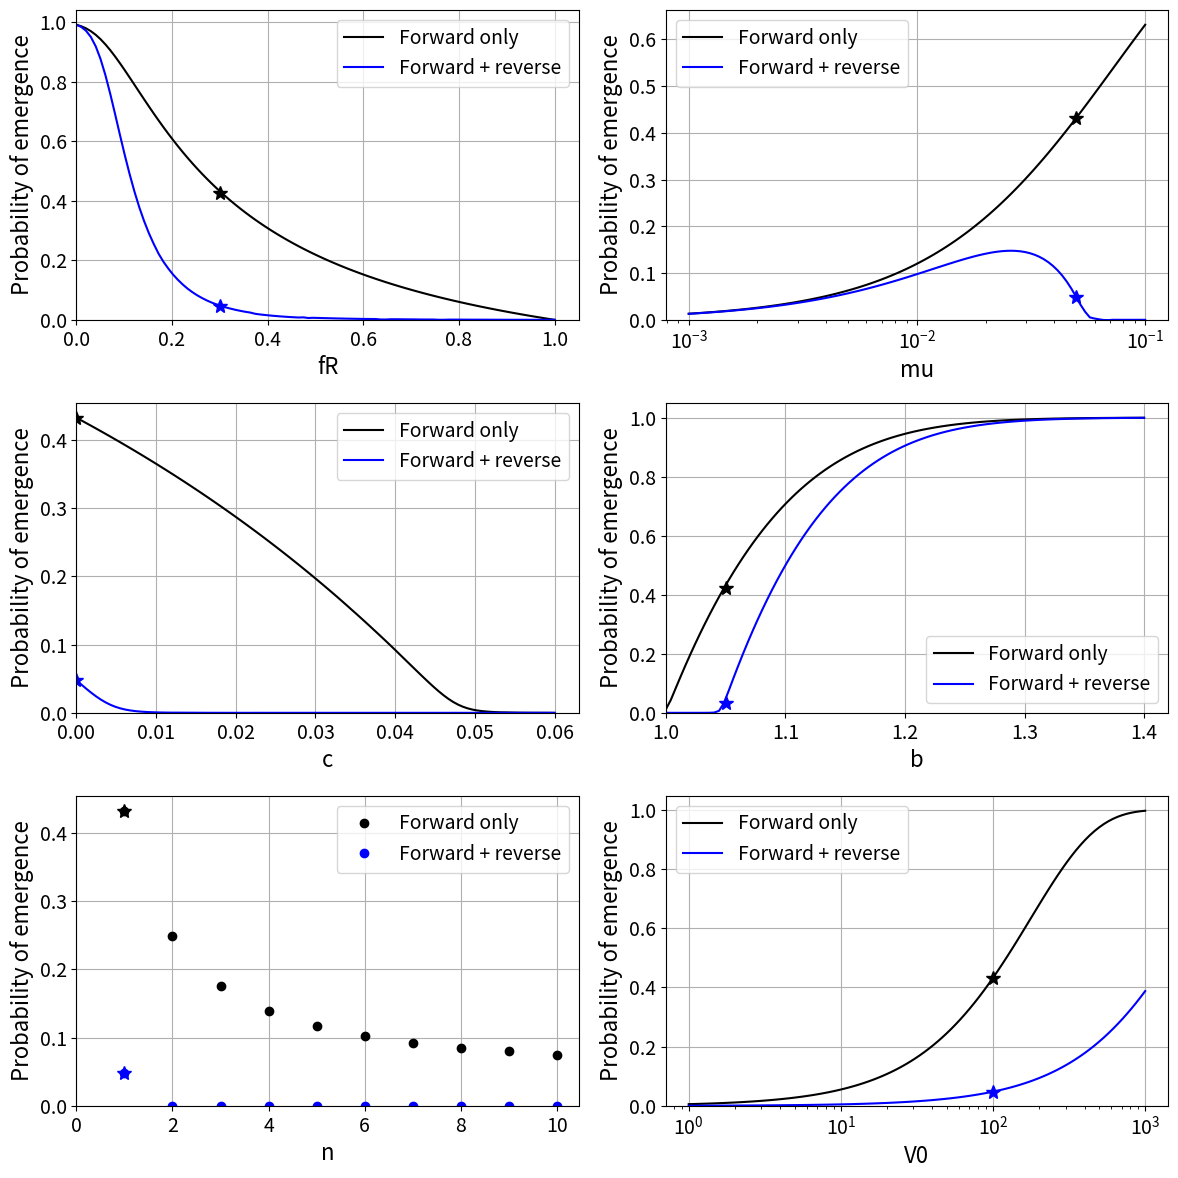

Write Python code to recreate this figure.
'''
Sensitivity analysis: 
Probability of emergence as a function of parameters. 

This script run an ODE model with and without mutations to simulate the probability of emergence. 
it return a 3x3 plot with a subplot for each tested parameters. 
 
'''

import numpy as np
import matplotlib.pyplot as plt
from scipy.stats import binom
from scipy.integrate import solve_ivp

# Plot font size

plt.rcParams.update({
    "font.size": 14,       # default text size
    "axes.titlesize": 16,  # axes title
    "axes.labelsize": 16,  # x and y labels
    "xtick.labelsize": 14, # x tick labels
    "ytick.labelsize": 14, # y tick labels
    "legend.fontsize": 14  # legend
})

# --- Reference/default parameters ---
nRef, bRef, dRef, cRef, muRef, fRRef, V0Ref = 1, 1.05, 1, 0.0, 0.05, 0.3, 100
T = 1000  # Time horizon for ODE integration


# --- ODE system to calculate the probability of emergence ---

def qSys(t, q, n, W, d, z, i):
    """
    Compute dq/dt for the ODE model.
    
    Parameters:
    - t: time (not used explicitly since system is autonomous)
    - q: vector of probabilities for each resistance type
    - n: number of resistance types
    - W: transmission-weighted mutation matrix
    - d: baseline death/removal rate
    - z: array of mutation shifts
    - i: indices of resistance types (0..n)
    
    Returns:
    - qprime: derivative vector dq/dt
    """
    Li = len(i)
    Lz = len(z)
    qprime = np.zeros(n+1)
    for ii in range(Li):
        I = i[ii]
        D = np.sum(W[ii, :]) + d
        E = d
        for zz in range(n-I, Lz-I):
            Z = z[zz]
            E += W[ii, zz] * q[ii] * q[ii+Z] # infection pressure
        pi = E/D
        qprime[ii] = D*(pi - q[ii])
    return qprime

# --- Probability of emergence ---
def prob_emergence(n, b, d, c, mu, nu, fR, V0):
    """
   Compute probability of pathogen emergence given parameters.
   
   Parameters:
   - n, b, d, c, mu, nu, fR, V0: model parameters
   Returns:
   - P_emergence: probability that pathogen successfully emerges
   """
    i = np.arange(n+1)
    bi = b*(1-c)**i # fitness penalty due to resistance cost
    z = np.arange(-n, n+1) # possible mutation shifts
    Li = len(i)
    Lz = len(z)
    
    # --- Mutation distribution matrix ---
    f = np.zeros((Li, Lz))
    for ii in range(Li):
        I = i[ii]
        for zz in range(Lz):
            Z = z[zz]
            x = np.arange(0, n-I+1)
            # probability of moving from I -> I+Z via forward/backward mutations
            f[ii, zz] = np.sum(binom.pmf(x, n-I, mu) * binom.pmf(x-Z, I, nu))
    
    # --- Host fitness ---
    Fi = fR*(i/n) + (1-fR)
    
    # --- Transmission-weighted mutation matrix ---
    W = np.zeros((Li, Lz))
    for ii in range(Li):
        I = i[ii]
        for zz in range(n-I, Lz-I):
            Z = z[zz]
            W[ii, zz] = bi[ii]*f[ii, zz]*Fi[ii+Z]
    
    # --- Solve ODE ---
    qInit = np.full(n+1, 0.1)
    sol = solve_ivp(lambda t, q: qSys(t, q, n, W, d, z, i),
                    [0, T], qInit, method='LSODA')
    
    q0 = sol.y[0, -1] # probability for type I=0 at final time
    Q0 = (1-fR)*q0 + fR # weighted by resistant host fraction
    return 1 - Q0**V0 # emergence probability

# --- Sensitivity analysis ---
param_sets = {
    'fR': np.linspace(0, 1, 100),
    'mu': np.logspace(-3, -1, 100),
    'c': np.linspace(0, 0.06, 100),
    'b': np.linspace(1, 1.4, 100),
    'n': np.arange(1, 11),
    'V0': np.logspace(0, 3, 100)
}

ref_values = {
    'fR': fRRef,
    'mu': muRef,
    'c': cRef,
    'b': bRef,
    'n': nRef,
    'V0': V0Ref
}

# --- Create figure ---
fig, axes = plt.subplots(3, 2, figsize=(12, 12))
axes = axes.flatten()

for idx, (param, values) in enumerate(param_sets.items()):
    P_fwd = [] # probabilities with forward mutations only
    P_rev = [] # probabilities with forward + reverse mutations

    for val in values:
        # Reset parameters to default, then overwrite the one being varied
        n, b, d, c, mu, fR, V0 = nRef, bRef, dRef, cRef, muRef, fRRef, V0Ref
        locals()[param] = val

        P_fwd.append(prob_emergence(n, b, d, c, mu, 0, fR, V0))
        P_rev.append(prob_emergence(n, b, d, c, mu, mu, fR, V0))

    ax = axes[idx]
    if param == 'n':
        ax.plot(values, P_fwd, 'ko', label='Forward only')
        ax.plot(values, P_rev, 'bo', label='Forward + reverse')
    else:
        if param in ['mu', 'V0']:
            ax.semilogx(values, P_fwd, 'k-', label='Forward only')
            ax.semilogx(values, P_rev, 'b-', label='Forward + reverse')
        else:
            ax.plot(values, P_fwd, 'k-', label='Forward only')
            ax.plot(values, P_rev, 'b-', label='Forward + reverse')

    # Plot reference values
    ref_val = ref_values[param]
    idx_ref = (np.abs(values - ref_val)).argmin()
    ax.plot(ref_val, P_fwd[idx_ref], 'k*', markersize=10)
    ax.plot(ref_val, P_rev[idx_ref], 'b*', markersize=10)
    
    # Labels
    labels = {
        'fR': 'Fraction of resistant host ($f_R$)',
        'mu': 'Mutation rate ($\\mu$)',
        'c': 'Escape mutation cost ($c$)',
        'b': 'Transmission rate ($b$)',
        'n': 'Number of resistance types ($n$)',
        'V0': 'Inoculum size ($V_0$)'
    }

    ax.set_xlabel(param)
    ax.set_ylabel('Probability of emergence')
    ax.set_xlim(left=0)
    ax.set_ylim(bottom=0)
    
    # Special case: subplot (2,2) → index 3
    if idx == 3:
        ax.set_xlim(left=1)
        
    ax.grid(True)
    ax.legend()

plt.tight_layout()
plt.show()
